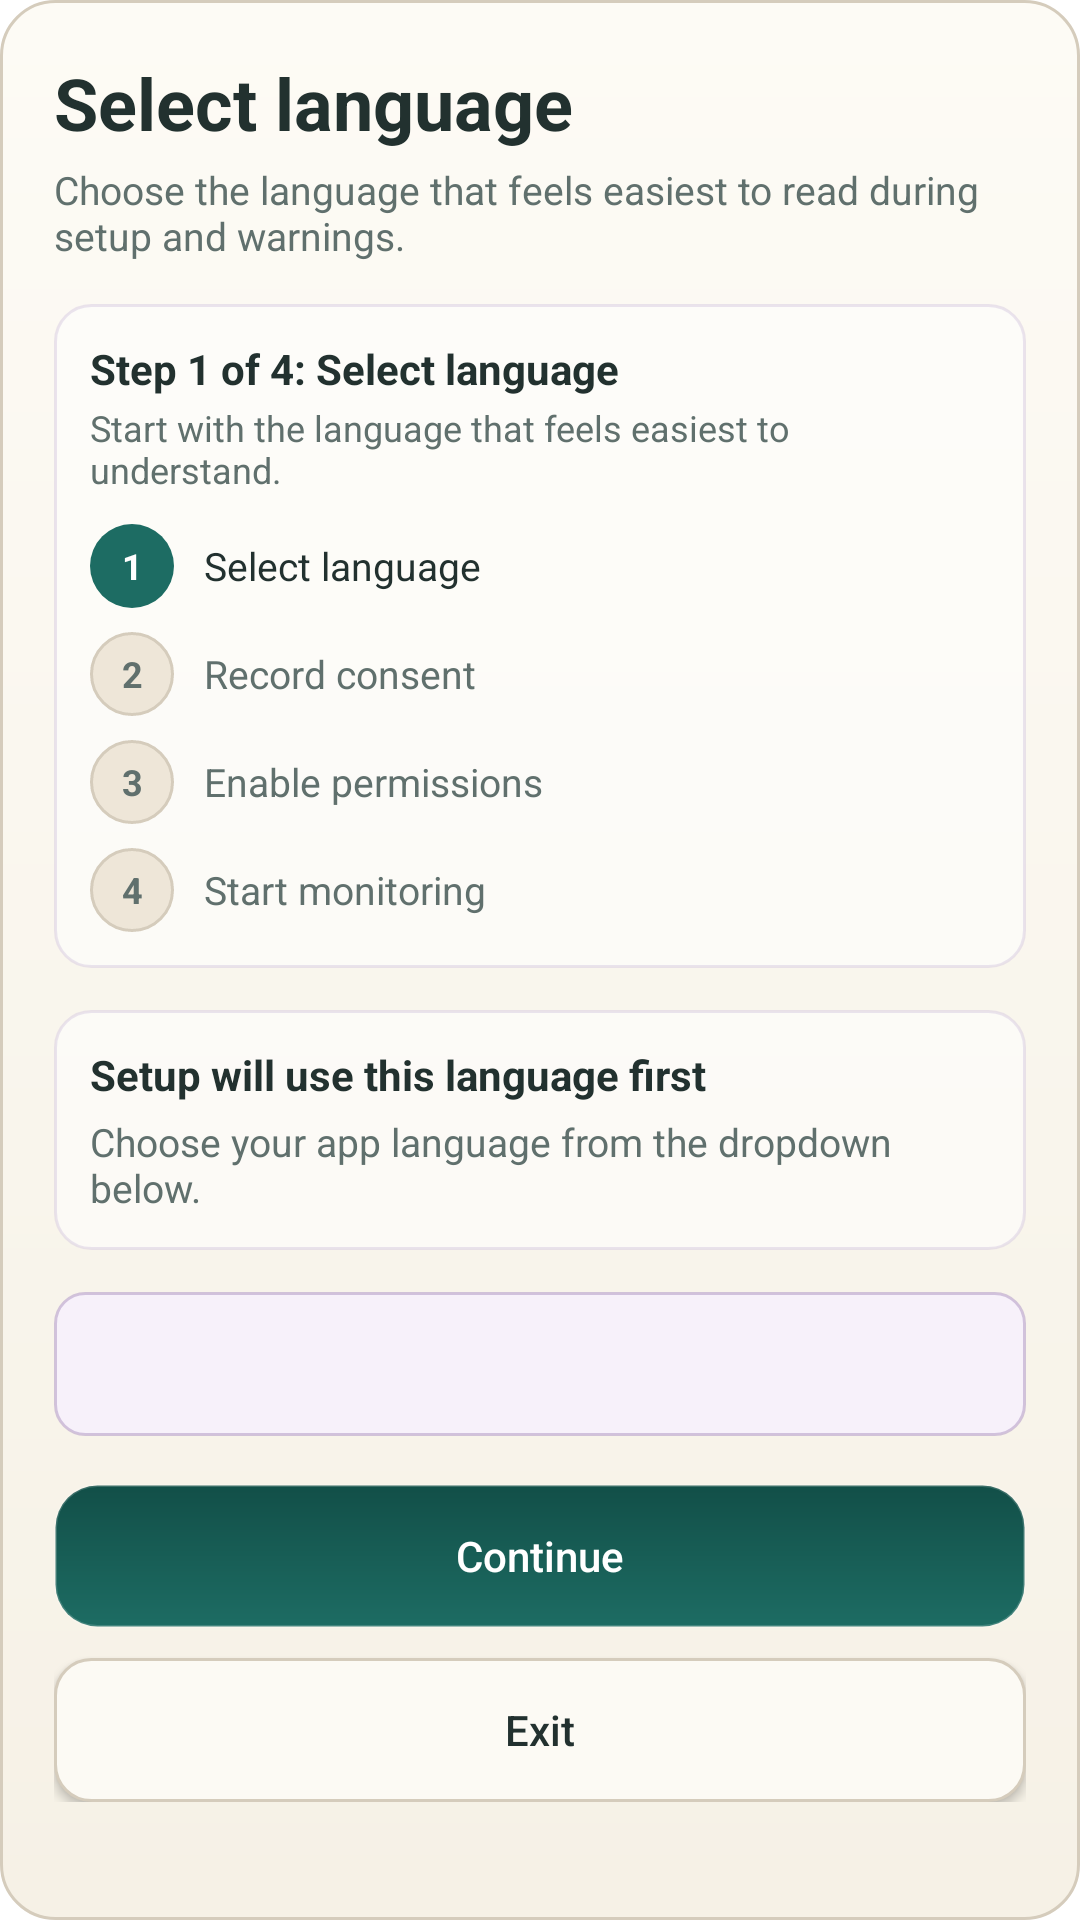

This screen was rendered from an Android layout file. Write that file and the resources it references.
<!-- AndroidManifest.xml: application theme Theme.ArthamantriAndroid -->
<!-- res/layout/dialog_language_selection.xml -->
<?xml version="1.0" encoding="utf-8"?>
<LinearLayout xmlns:android="http://schemas.android.com/apk/res/android"
    android:layout_width="match_parent"
    android:layout_height="wrap_content"
    android:background="@drawable/bg_help_dialog"
    android:orientation="vertical"
    android:padding="18dp">

    <TextView
        android:id="@+id/languageDialogTitle"
        android:layout_width="match_parent"
        android:layout_height="wrap_content"
        android:text="@string/dialog_language_title"
        android:textColor="@color/text_primary"
        android:textSize="24sp"
        android:textStyle="bold" />

    <TextView
        android:id="@+id/languageDialogSubtitle"
        android:layout_width="match_parent"
        android:layout_height="wrap_content"
        android:layout_marginTop="4dp"
        android:text="@string/dialog_language_subtitle"
        android:textColor="@color/text_secondary"
        android:textSize="13sp" />

    <LinearLayout
        android:id="@+id/languageDialogStepCard"
        android:layout_width="match_parent"
        android:layout_height="wrap_content"
        android:layout_marginTop="14dp"
        android:background="@drawable/bg_help_steps"
        android:orientation="vertical"
        android:padding="12dp">

        <TextView
            android:id="@+id/languageDialogStepTitle"
            android:layout_width="match_parent"
            android:layout_height="wrap_content"
            android:text="@string/dialog_setup_step_1_title"
            android:textColor="@color/text_primary"
            android:textSize="14sp"
            android:textStyle="bold" />

        <TextView
            android:id="@+id/languageDialogStepSubtitle"
            android:layout_width="match_parent"
            android:layout_height="wrap_content"
            android:layout_marginTop="2dp"
            android:text="@string/dialog_setup_step_1_subtitle"
            android:textColor="@color/text_secondary"
            android:textSize="12sp" />

        <LinearLayout
            android:layout_width="match_parent"
            android:layout_height="wrap_content"
            android:layout_marginTop="10dp"
            android:orientation="vertical">

            <LinearLayout
                android:layout_width="match_parent"
                android:layout_height="wrap_content"
                android:gravity="center_vertical"
                android:orientation="horizontal">

                <TextView
                    android:layout_width="28dp"
                    android:layout_height="28dp"
                    android:background="@drawable/bg_step_circle_active"
                    android:gravity="center"
                    android:text="1"
                    android:textColor="@android:color/white"
                    android:textSize="12sp"
                    android:textStyle="bold" />

                <TextView
                    android:layout_width="match_parent"
                    android:layout_height="wrap_content"
                    android:layout_marginStart="10dp"
                    android:text="@string/dialog_setup_step_item_language"
                    android:textColor="@color/text_primary"
                    android:textSize="13sp" />
            </LinearLayout>

            <LinearLayout
                android:layout_width="match_parent"
                android:layout_height="wrap_content"
                android:layout_marginTop="8dp"
                android:gravity="center_vertical"
                android:orientation="horizontal">

                <TextView
                    android:layout_width="28dp"
                    android:layout_height="28dp"
                    android:background="@drawable/bg_step_circle_inactive"
                    android:gravity="center"
                    android:text="2"
                    android:textColor="@color/text_secondary"
                    android:textSize="12sp"
                    android:textStyle="bold" />

                <TextView
                    android:layout_width="match_parent"
                    android:layout_height="wrap_content"
                    android:layout_marginStart="10dp"
                    android:text="@string/dialog_setup_step_item_consent"
                    android:textColor="@color/text_secondary"
                    android:textSize="13sp" />
            </LinearLayout>

            <LinearLayout
                android:layout_width="match_parent"
                android:layout_height="wrap_content"
                android:layout_marginTop="8dp"
                android:gravity="center_vertical"
                android:orientation="horizontal">

                <TextView
                    android:layout_width="28dp"
                    android:layout_height="28dp"
                    android:background="@drawable/bg_step_circle_inactive"
                    android:gravity="center"
                    android:text="3"
                    android:textColor="@color/text_secondary"
                    android:textSize="12sp"
                    android:textStyle="bold" />

                <TextView
                    android:layout_width="match_parent"
                    android:layout_height="wrap_content"
                    android:layout_marginStart="10dp"
                    android:text="@string/dialog_setup_step_item_permissions"
                    android:textColor="@color/text_secondary"
                    android:textSize="13sp" />
            </LinearLayout>

            <LinearLayout
                android:layout_width="match_parent"
                android:layout_height="wrap_content"
                android:layout_marginTop="8dp"
                android:gravity="center_vertical"
                android:orientation="horizontal">

                <TextView
                    android:layout_width="28dp"
                    android:layout_height="28dp"
                    android:background="@drawable/bg_step_circle_inactive"
                    android:gravity="center"
                    android:text="4"
                    android:textColor="@color/text_secondary"
                    android:textSize="12sp"
                    android:textStyle="bold" />

                <TextView
                    android:layout_width="match_parent"
                    android:layout_height="wrap_content"
                    android:layout_marginStart="10dp"
                    android:text="@string/dialog_setup_step_item_monitoring"
                    android:textColor="@color/text_secondary"
                    android:textSize="13sp" />
            </LinearLayout>
        </LinearLayout>
    </LinearLayout>

    <LinearLayout
        android:layout_width="match_parent"
        android:layout_height="wrap_content"
        android:layout_marginTop="14dp"
        android:background="@drawable/bg_help_steps"
        android:orientation="vertical"
        android:padding="12dp">

        <TextView
            android:id="@+id/languageDialogHintTitle"
            android:layout_width="match_parent"
            android:layout_height="wrap_content"
            android:text="@string/dialog_language_hint_title"
            android:textColor="@color/text_primary"
            android:textSize="14sp"
            android:textStyle="bold" />

        <TextView
            android:id="@+id/languageDialogHintBody"
            android:layout_width="match_parent"
            android:layout_height="wrap_content"
            android:layout_marginTop="4dp"
            android:text="@string/dialog_language_message"
            android:textColor="@color/text_secondary"
            android:textSize="13sp" />
    </LinearLayout>

    <Spinner
        android:id="@+id/languageDialogSpinner"
        android:layout_width="match_parent"
        android:layout_height="48dp"
        android:layout_marginTop="14dp"
        android:background="@drawable/bg_help_spinner"
        android:paddingStart="10dp"
        android:paddingEnd="10dp" />

    <LinearLayout
        android:id="@+id/languageDialogActions"
        android:layout_width="match_parent"
        android:layout_height="wrap_content"
        android:layout_marginTop="16dp"
        android:orientation="vertical">

        <Button
            android:id="@+id/languageDialogPrimaryButton"
            android:layout_width="match_parent"
            android:layout_height="48dp"
            android:background="@drawable/bg_btn_primary"
            android:backgroundTint="@null"
            android:text="@string/perm_continue"
            android:textAllCaps="false"
            android:textColor="@color/btn_primary_text" />

        <Button
            android:id="@+id/languageDialogSecondaryButton"
            android:layout_width="match_parent"
            android:layout_height="48dp"
            android:layout_marginTop="10dp"
            android:background="@drawable/bg_btn_secondary"
            android:backgroundTint="@null"
            android:text="@string/consent_exit"
            android:textAllCaps="false"
            android:textColor="@color/btn_secondary_text" />
    </LinearLayout>

</LinearLayout>
<!-- resources referenced by this layout -->
<resources>
  <color name="btn_primary_text">#FFFFFF</color>
  <color name="btn_secondary_text">@color/color_text_primary</color>
  <color name="text_primary">@color/color_text_primary</color>
  <color name="text_secondary">@color/color_text_secondary</color>
  <!-- drawable bg_step_circle_active (drawable) -->
  <?xml version="1.0" encoding="utf-8"?>
  <shape xmlns:android="http://schemas.android.com/apk/res/android"
      android:shape="oval">
      <solid android:color="@color/gov_primary" />
  </shape>
  <!-- drawable bg_step_circle_inactive (drawable) -->
  <?xml version="1.0" encoding="utf-8"?>
  <shape xmlns:android="http://schemas.android.com/apk/res/android"
      android:shape="oval">
      <solid android:color="@color/color_surface_soft" />
      <stroke
          android:width="1dp"
          android:color="@color/color_border_soft" />
  </shape>
  <string name="consent_exit">Exit</string>
  <string name="dialog_language_hint_title">Setup will use this language first</string>
  <string name="dialog_language_message">Choose your app language from the dropdown below.</string>
  <string name="dialog_language_subtitle">Choose the language that feels easiest to read during setup and warnings.</string>
  <string name="dialog_language_title">Select language</string>
  <string name="dialog_setup_step_1_subtitle">Start with the language that feels easiest to understand.</string>
  <string name="dialog_setup_step_1_title">Step 1 of 4: Select language</string>
  <string name="dialog_setup_step_item_consent">Record consent</string>
  <string name="dialog_setup_step_item_language">Select language</string>
  <string name="dialog_setup_step_item_monitoring">Start monitoring</string>
  <string name="dialog_setup_step_item_permissions">Enable permissions</string>
  <string name="perm_continue">Continue</string>
  <color name="color_text_primary">#22312F</color>
  <color name="color_text_secondary">#60706D</color>
  <color name="btn_primary_ripple">#33FFFFFF</color>
  <color name="gov_primary">@color/color_trust_primary</color>
  <color name="gov_primary_dark">@color/color_trust_primary_dark</color>
  <color name="btn_primary_stroke">#2BFFFFFF</color>
  <color name="btn_secondary_ripple">#1A1D6C63</color>
  <color name="btn_secondary_bg">@color/color_surface_card</color>
  <color name="card_bg">@color/color_surface_card</color>
  <color name="card_border">@color/color_border_soft</color>
  <color name="dialog_gradient_bottom">#FFF6F1E6</color>
  <color name="dialog_gradient_top">#FFFDFBF5</color>
  <color name="color_surface_soft">#EEE6D8</color>
  <color name="color_border_soft">#D5CCBC</color>
  <color name="gov_secondary">@color/color_accent_warm</color>
  <color name="color_trust_primary">#1D6C63</color>
  <color name="color_trust_primary_dark">#124F48</color>
  <color name="color_surface_card">#FCFAF4</color>
  <color name="color_accent_warm">#C39A5E</color>
  <color name="bg_grad_mid">#F2EBDD</color>
  <color name="bg_grad_bottom">#E8DFCF</color>
  <color name="bg_grad_top">#FAF5EB</color>
  <!-- drawable motif_note_2000_rotated (drawable) -->
  <?xml version="1.0" encoding="utf-8"?>
  <rotate xmlns:android="http://schemas.android.com/apk/res/android"
      android:drawable="@drawable/motif_note_2000"
      android:fromDegrees="11"
      android:pivotX="50%"
      android:pivotY="50%"
      android:toDegrees="11" />
  <!-- drawable motif_note_500_rotated (drawable) -->
  <?xml version="1.0" encoding="utf-8"?>
  <rotate xmlns:android="http://schemas.android.com/apk/res/android"
      android:drawable="@drawable/motif_note_500"
      android:fromDegrees="-13"
      android:pivotX="50%"
      android:pivotY="50%"
      android:toDegrees="-13" />
  <color name="motif_note_2000">#2A8FA38E</color>
  <color name="motif_note_2000_line">#38466057</color>
  <color name="motif_note_500">#2A7CA289</color>
  <color name="motif_note_500_line">#33526E5D</color>
</resources>
